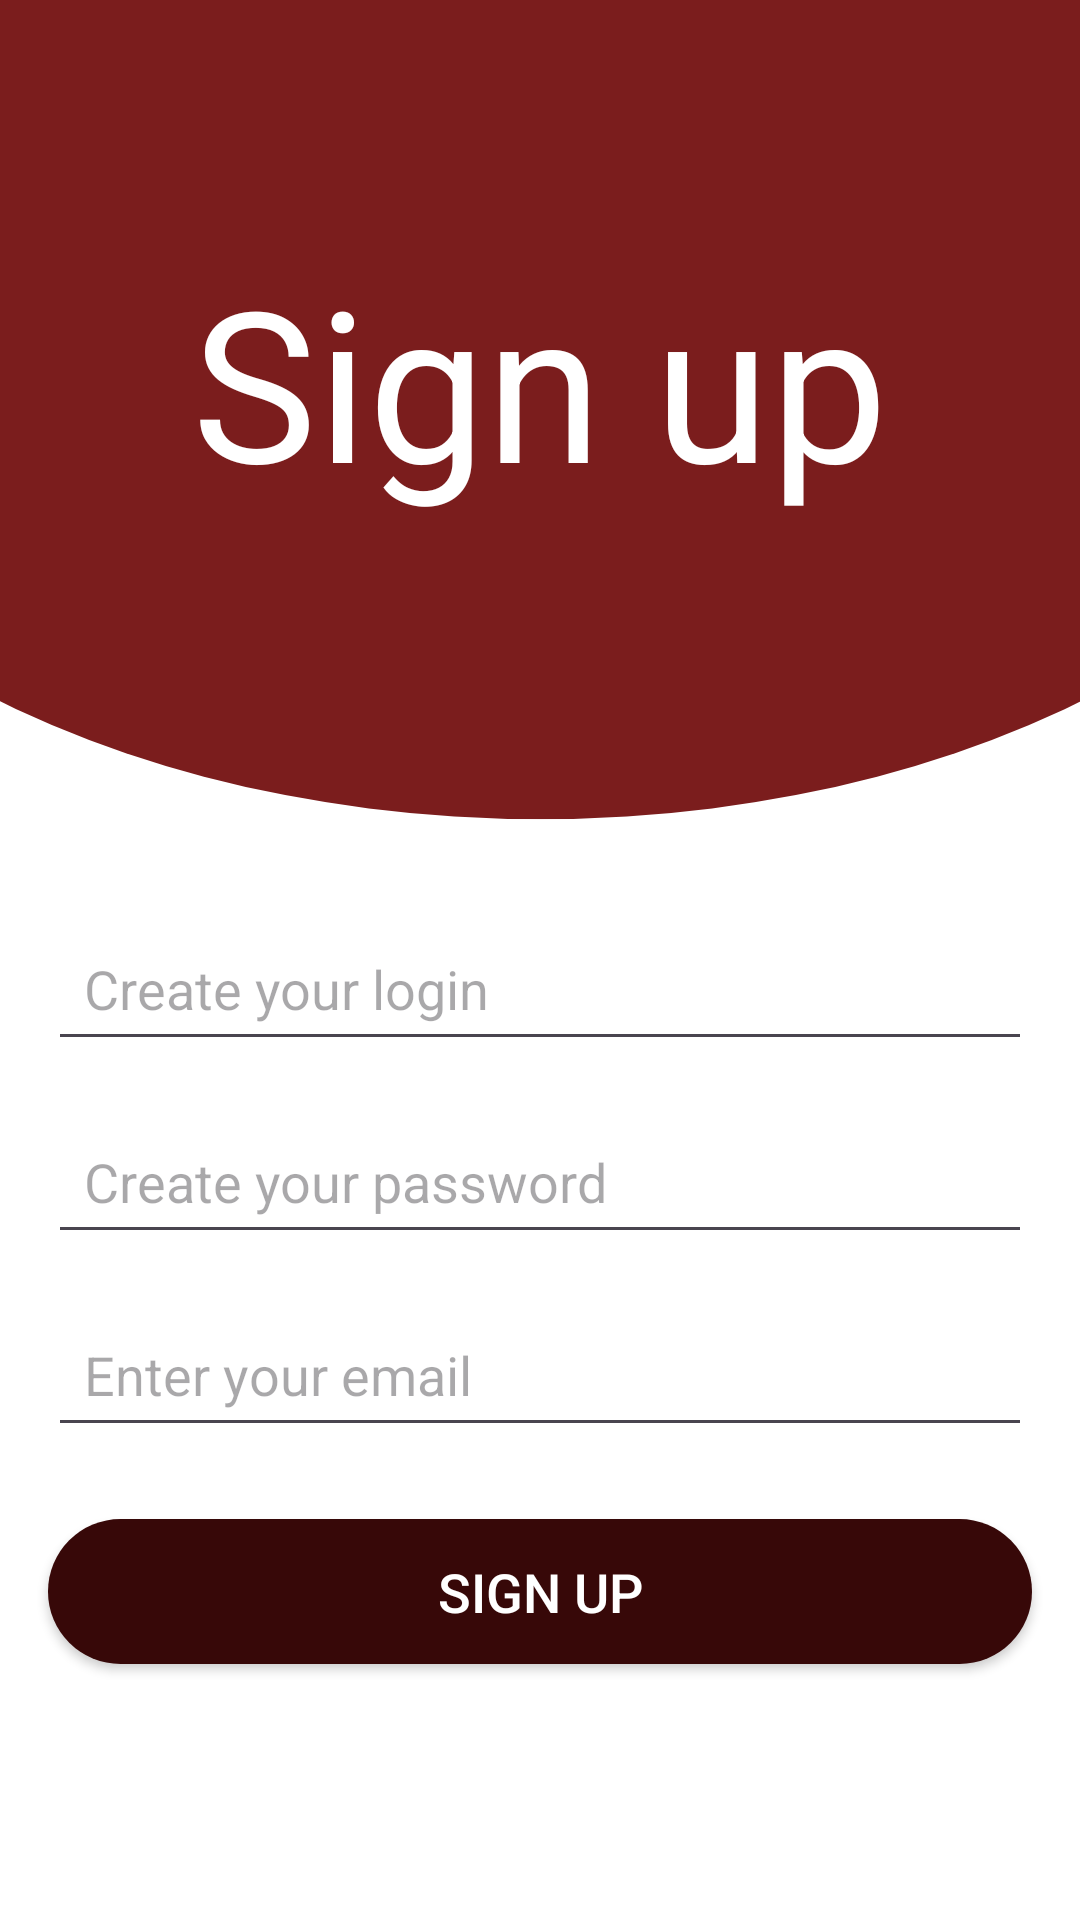

Android layout source for this screen:
<!-- AndroidManifest.xml: application theme Theme.MYB -->
<!-- res/layout/signup_layout.xml -->
<?xml version="1.0" encoding="utf-8"?>
<androidx.constraintlayout.widget.ConstraintLayout xmlns:android="http://schemas.android.com/apk/res/android"
    xmlns:app="http://schemas.android.com/apk/res-auto"
    android:layout_width="match_parent"
    android:layout_height="match_parent"
    android:background="@color/white">

    <ImageView
        android:id="@+id/signup_bg"
        android:layout_width="0dp"
        android:layout_height="280dp"
        android:scaleType="fitXY"
        android:src="@drawable/login_page_bg"
        app:layout_constraintDimensionRatio="H,2:3"
        app:layout_constraintTop_toTopOf="parent"
        app:layout_constraintEnd_toEndOf="parent"
        app:layout_constraintStart_toStartOf="parent" />

    <TextView
        android:id="@+id/tvSignup"
        android:layout_width="wrap_content"
        android:layout_height="wrap_content"
        android:text="Sign up"
        android:textSize="70sp"
        android:textColor="@color/white"
        android:textStyle="normal"
        app:layout_constraintTop_toBottomOf="@id/signup_bg"
        app:layout_constraintEnd_toEndOf="parent"
        app:layout_constraintStart_toStartOf="parent"
        android:layout_marginTop="-200dp" />

    <EditText
        android:id="@+id/etNewUsername"
        android:layout_width="0dp"
        android:layout_height="wrap_content"
        android:hint="Create your login"
        android:inputType="textEmailAddress"
        android:padding="12dp"
        app:layout_constraintTop_toBottomOf="@id/tvSignup"
        app:layout_constraintEnd_toEndOf="parent"
        app:layout_constraintStart_toStartOf="parent"
        android:layout_marginTop="132dp"
        android:layout_marginStart="16dp"
        android:layout_marginEnd="16dp" />

    <EditText
        android:id="@+id/etNewPassword"
        android:layout_width="0dp"
        android:layout_height="wrap_content"
        android:hint="Create your password"
        android:inputType="textPassword"
        android:padding="12dp"
        app:layout_constraintTop_toBottomOf="@id/etNewUsername"
        app:layout_constraintEnd_toEndOf="parent"
        app:layout_constraintStart_toStartOf="parent"
        android:layout_marginTop="16dp"
        android:layout_marginStart="16dp"
        android:layout_marginEnd="16dp" />

    <EditText
        android:id="@+id/etEmail"
        android:layout_width="0dp"
        android:layout_height="wrap_content"
        android:hint="Enter your email"
        android:inputType="textEmailAddress"
        android:padding="12dp"
        app:layout_constraintTop_toBottomOf="@id/etNewPassword"
        app:layout_constraintEnd_toEndOf="parent"
        app:layout_constraintStart_toStartOf="parent"
        android:layout_marginTop="16dp"
        android:layout_marginStart="16dp"
        android:layout_marginEnd="16dp" />

    <Button
        android:id="@+id/btnSignup"
        android:layout_width="0dp"
        android:layout_height="wrap_content"
        android:text="Sign up"
        android:textColor="@color/white"
        android:textSize="18sp"
        android:background="@drawable/rounded_button_selector"
        android:padding="12dp"
        app:layout_constraintTop_toBottomOf="@id/etEmail"
        app:layout_constraintEnd_toEndOf="parent"
        app:layout_constraintStart_toStartOf="parent"
        android:layout_marginTop="24dp"
        android:layout_marginStart="16dp"
        android:layout_marginEnd="16dp" />

</androidx.constraintlayout.widget.ConstraintLayout>
<!-- resources referenced by this layout -->
<resources>
  <color name="white">#FFFFFFFF</color>
  <!-- drawable login_page_bg (drawable) -->
  <vector xmlns:android="http://schemas.android.com/apk/res/android"
      android:width="438dp"
      android:height="322dp"
      android:viewportWidth="438"
      android:viewportHeight="322">
    <group>
      <clip-path
          android:pathData="M4,0h430v314h-430z"/>
      <path
          android:pathData="M-87,100a306,214 0,1 0,612 0a306,214 0,1 0,-612 0z"
          android:fillColor="#7B1D1D"/>
    </group>
  </vector>
  <!-- drawable rounded_button_selector (drawable) -->
  <?xml version="1.0" encoding="utf-8"?>
  
  <shape xmlns:android="http://schemas.android.com/apk/res/android" android:shape="rectangle">
      <solid android:color="@color/accent_color_dark" />
      <corners android:radius="60dp" />
  </shape>
  
  
  
  
  
  
  
  
  
  
  
  
  
  
  
  
  <style name="Theme.MYB" parent="Base.Theme.MYB" />
  <color name="accent_color_dark">#370808</color>
  <style name="Base.Theme.MYB" parent="Theme.Material3.DayNight.NoActionBar">
          
          
      </style>
</resources>
